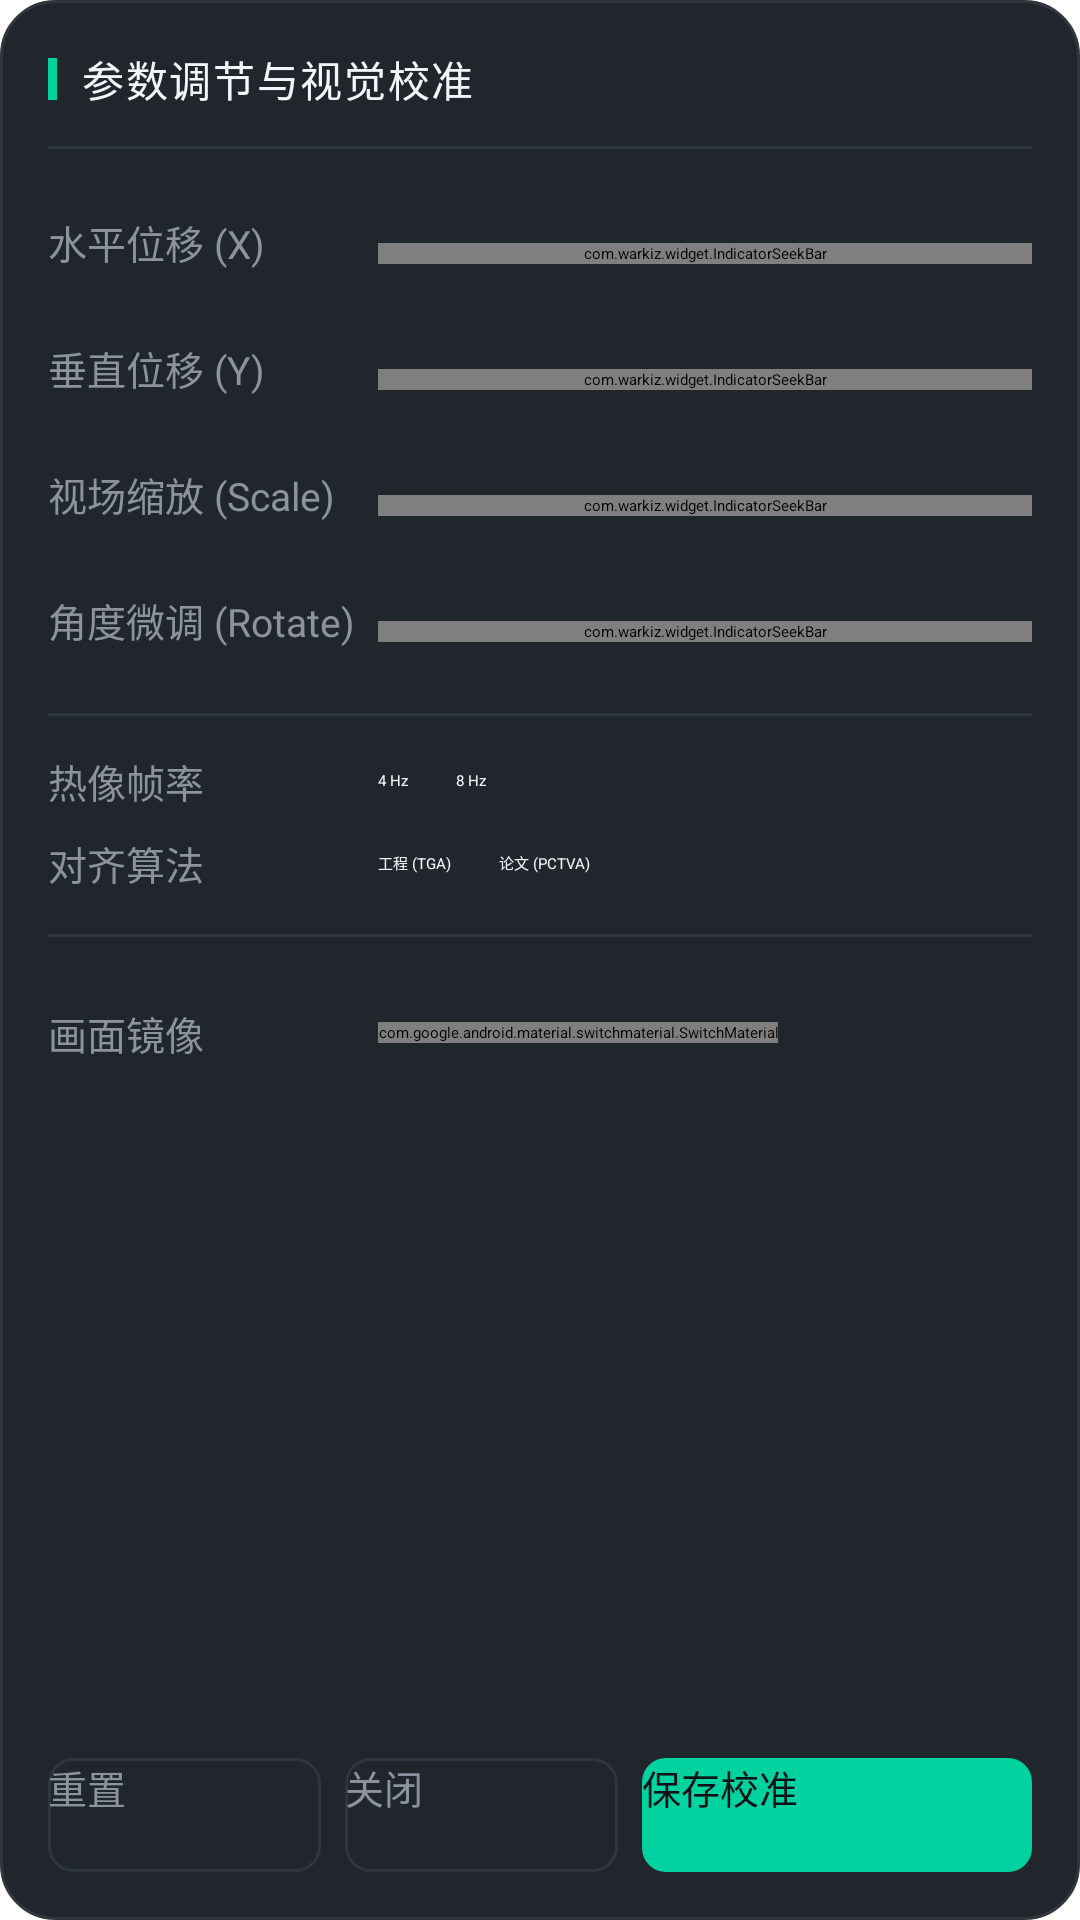

Reconstruct the res/layout file that produces this screen, plus the resources it refers to.
<!-- AndroidManifest.xml: application theme Theme.ThermalEyes -->
<!-- res/layout/fragment_paramter.xml -->
<?xml version="1.0" encoding="utf-8"?>
<RelativeLayout xmlns:android="http://schemas.android.com/apk/res/android"
    xmlns:app="http://schemas.android.com/apk/res-auto"
    android:layout_width="match_parent"
    android:layout_height="wrap_content"
    android:layout_marginStart="16dp"
    android:layout_marginEnd="16dp"
    android:layout_marginTop="30dp"
    android:layout_marginBottom="30dp"
    android:background="@drawable/bg_dialog_card"
    android:padding="16dp">

    
    <LinearLayout
        android:id="@+id/llHeader"
        android:layout_width="match_parent"
        android:layout_height="wrap_content"
        android:layout_alignParentTop="true"
        android:gravity="center_vertical"
        android:orientation="horizontal"
        android:paddingBottom="12dp">

        <View
            android:layout_width="3dp"
            android:layout_height="14dp"
            android:background="@color/theme_accent_teal" />

        <TextView
            android:layout_width="wrap_content"
            android:layout_height="wrap_content"
            android:layout_marginStart="8dp"
            android:fontFamily="sans-serif-medium"
            android:letterSpacing="0.04"
            android:text="参数调节与视觉校准"
            android:textColor="@color/theme_text_primary"
            android:textSize="14sp" />
    </LinearLayout>

    <View
        android:id="@+id/vHeaderDivider"
        android:layout_width="match_parent"
        android:layout_height="1dp"
        android:layout_below="@id/llHeader"
        android:layout_marginBottom="10dp"
        android:background="@color/theme_border_subtle" />

    <ScrollView
        android:id="@+id/svCameraControlsContent"
        android:layout_width="match_parent"
        android:layout_height="wrap_content"
        android:layout_below="@id/vHeaderDivider"
        android:layout_above="@id/llBottomButtons"
        android:fadeScrollbars="true"
        android:scrollbars="none">

        <LinearLayout
            android:layout_width="match_parent"
            android:layout_height="wrap_content"
            android:orientation="vertical">

            
            <LinearLayout
                android:layout_width="match_parent"
                android:layout_height="42dp"
                android:gravity="center_vertical"
                android:orientation="horizontal">

                <TextView
                    style="@style/FragmentCameraControlsTextLeft"
                    android:text="@string/param_offset_x" />

                <com.warkiz.widget.IndicatorSeekBar
                    android:id="@+id/isbOffsetX"
                    style="@style/FragmentCameraControlsSeekBar" />
            </LinearLayout>

            <LinearLayout
                android:layout_width="match_parent"
                android:layout_height="42dp"
                android:gravity="center_vertical"
                android:orientation="horizontal">

                <TextView
                    style="@style/FragmentCameraControlsTextLeft"
                    android:text="@string/param_offset_y" />

                <com.warkiz.widget.IndicatorSeekBar
                    android:id="@+id/isbOffsetY"
                    style="@style/FragmentCameraControlsSeekBar" />
            </LinearLayout>

            <LinearLayout
                android:layout_width="match_parent"
                android:layout_height="42dp"
                android:gravity="center_vertical"
                android:orientation="horizontal">

                <TextView
                    style="@style/FragmentCameraControlsTextLeft"
                    android:text="@string/param_scale" />

                <com.warkiz.widget.IndicatorSeekBar
                    android:id="@+id/isbScale"
                    style="@style/FragmentCameraControlsSeekBar" />
            </LinearLayout>

            <LinearLayout
                android:layout_width="match_parent"
                android:layout_height="42dp"
                android:gravity="center_vertical"
                android:orientation="horizontal">

                <TextView
                    style="@style/FragmentCameraControlsTextLeft"
                    android:text="@string/param_rotation" />

                <com.warkiz.widget.IndicatorSeekBar
                    android:id="@+id/isbRotation"
                    style="@style/FragmentCameraControlsSeekBar" />
            </LinearLayout>

            <View
                android:layout_width="match_parent"
                android:layout_height="1dp"
                android:layout_marginTop="10dp"
                android:layout_marginBottom="10dp"
                android:background="@color/theme_border_subtle" />

            <LinearLayout
                android:layout_width="match_parent"
                android:layout_height="wrap_content"
                android:gravity="center_vertical"
                android:orientation="horizontal"
                android:paddingTop="2dp"
                android:paddingBottom="4dp">

                <TextView
                    style="@style/FragmentCameraControlsTextLeft"
                    android:text="热像帧率" />

                <RadioGroup
                    android:id="@+id/rgThermalFPS"
                    android:layout_width="wrap_content"
                    android:layout_height="wrap_content"
                    android:orientation="horizontal">

                    <RadioButton
                        android:id="@+id/rb8Hz"
                        style="@style/FragmentCameraControlsRadioButton"
                        android:layout_marginEnd="16dp"
                        android:text="@string/param_fps_4" />

                    <RadioButton
                        android:id="@+id/rb16Hz"
                        style="@style/FragmentCameraControlsRadioButton"
                        android:text="@string/param_fps_8" />
                </RadioGroup>
            </LinearLayout>

            <LinearLayout
                android:layout_width="match_parent"
                android:layout_height="wrap_content"
                android:gravity="center_vertical"
                android:orientation="horizontal"
                android:paddingTop="4dp"
                android:paddingBottom="4dp">

                <TextView
                    style="@style/FragmentCameraControlsTextLeft"
                    android:text="对齐算法" />

                <RadioGroup
                    android:id="@+id/rgAlignMode"
                    android:layout_width="wrap_content"
                    android:layout_height="wrap_content"
                    android:orientation="horizontal">

                    <RadioButton
                        android:id="@+id/rbAlignTga"
                        style="@style/FragmentCameraControlsRadioButton"
                        android:layout_marginEnd="16dp"
                        android:text="工程 (TGA)" />

                    <RadioButton
                        android:id="@+id/rbAlignPctva"
                        style="@style/FragmentCameraControlsRadioButton"
                        android:text="论文 (PCTVA)" />
                </RadioGroup>
            </LinearLayout>

            <View
                android:layout_width="match_parent"
                android:layout_height="1dp"
                android:layout_marginTop="10dp"
                android:layout_marginBottom="10dp"
                android:background="@color/theme_border_subtle" />

            <LinearLayout
                android:layout_width="match_parent"
                android:layout_height="44dp"
                android:gravity="center_vertical"
                android:orientation="horizontal">

                <TextView
                    style="@style/FragmentCameraControlsTextLeft"
                    android:text="画面镜像" />

                <com.google.android.material.switchmaterial.SwitchMaterial
                    android:id="@+id/switchMirrorX"
                    android:layout_width="wrap_content"
                    android:layout_height="wrap_content"
                    android:text="水平镜像 (翻转对齐)"
                    android:textColor="@color/theme_text_secondary"
                    android:textSize="12sp" />
            </LinearLayout>

        </LinearLayout>
    </ScrollView>

    
    <LinearLayout
        android:id="@+id/llBottomButtons"
        android:layout_width="match_parent"
        android:layout_height="wrap_content"
        android:layout_alignParentBottom="true"
        android:layout_marginTop="12dp"
        android:gravity="center"
        android:orientation="horizontal">

        <Button
            android:id="@+id/btnCameraControlsReset"
            style="@style/FragmentCameraControlsBottomButton"
            android:layout_weight="1"
            android:layout_marginEnd="8dp"
            android:background="@drawable/bg_btn_secondary"
            app:backgroundTint="@null"
            android:text="@string/camera_controls_button_reset" />

        <Button
            android:id="@+id/btnCameraControlsCancel"
            style="@style/FragmentCameraControlsBottomButton"
            android:layout_weight="1"
            android:layout_marginEnd="8dp"
            android:background="@drawable/bg_btn_secondary"
            app:backgroundTint="@null"
            android:text="@string/camera_controls_button_close" />

        <Button
            android:id="@+id/btnCameraControlsSave"
            style="@style/FragmentCameraControlsBottomButton"
            android:layout_weight="1.2"
            android:background="@drawable/bg_btn_primary"
            app:backgroundTint="@null"
            android:fontFamily="sans-serif-medium"
            android:text="@string/camera_controls_button_save"
            android:textColor="@color/theme_bg_dark" />
    </LinearLayout>
</RelativeLayout>
<!-- resources referenced by this layout -->
<resources>
  <color name="theme_accent_teal">#00D2A0</color>
  <color name="theme_bg_dark">#0E1116</color>
  <color name="theme_border_subtle">#30363D</color>
  <color name="theme_text_primary">#F0F6FC</color>
  <color name="theme_text_secondary">#8B949E</color>
  <!-- drawable bg_btn_primary (drawable) -->
  <?xml version="1.0" encoding="utf-8"?>
  <selector xmlns:android="http://schemas.android.com/apk/res/android">
      <item android:state_pressed="true">
          <shape android:shape="rectangle">
              <solid android:color="#00A87E" />
              <corners android:radius="8dp" />
          </shape>
      </item>
      <item>
          <shape android:shape="rectangle">
              <solid android:color="@color/theme_accent_teal" />
              <corners android:radius="8dp" />
          </shape>
      </item>
  </selector>
  <!-- drawable bg_btn_secondary (drawable) -->
  <?xml version="1.0" encoding="utf-8"?>
  <selector xmlns:android="http://schemas.android.com/apk/res/android">
      <item android:state_pressed="true">
          <shape android:shape="rectangle">
              <solid android:color="#30363D" />
              <corners android:radius="8dp" />
          </shape>
      </item>
      <item>
          <shape android:shape="rectangle">
              <solid android:color="#21262D" />
              <corners android:radius="8dp" />
              <stroke android:width="1dp" android:color="@color/theme_border_subtle" />
          </shape>
      </item>
  </selector>
  <!-- drawable bg_dialog_card (drawable) -->
  <?xml version="1.0" encoding="utf-8"?>
  <shape xmlns:android="http://schemas.android.com/apk/res/android"
      android:shape="rectangle">
      <solid android:color="#F2161B22" />
      <corners android:radius="18dp" />
      <stroke
          android:width="1dp"
          android:color="@color/theme_border_subtle" />
  </shape>
  <string name="camera_controls_button_close">关闭</string>
  <string name="camera_controls_button_reset">重置</string>
  <string name="camera_controls_button_save">保存校准</string>
  <string name="param_fps_4">4 Hz</string>
  <string name="param_fps_8">8 Hz</string>
  <string name="param_offset_x">水平位移 (X)</string>
  <string name="param_offset_y">垂直位移 (Y)</string>
  <string name="param_rotation">角度微调 (Rotate)</string>
  <string name="param_scale">视场缩放 (Scale)</string>
  <style name="FragmentCameraControlsBottomButton" parent="">
          <item name="android:layout_width">wrap_content</item>
          <item name="android:layout_height">38dp</item>
          <item name="android:background">#00000000</item>
          <item name="android:textColor">@color/theme_text_secondary</item>
          <item name="android:textSize">13sp</item>
      </style>
  <style name="FragmentCameraControlsRadioButton" parent="">
          <item name="android:layout_width">wrap_content</item>
          <item name="android:layout_height">wrap_content</item>
          <item name="android:textColor">@color/theme_text_primary</item>
          <item name="android:buttonTint">@color/theme_accent_teal</item>
      </style>
  <style name="FragmentCameraControlsTextLeft" parent="">
          <item name="android:layout_width">110dp</item>
          <item name="android:layout_height">wrap_content</item>
          <item name="android:layout_gravity">center_vertical</item>
          <item name="android:textColor">@color/theme_text_secondary</item>
          <item name="android:textSize">13sp</item>
      </style>
  <color name="theme_surface_dark">#161B22</color>
</resources>
